Dataset: vgg19_TVT (GitHub, MeganRows/MangroveCNN). Classes: acrostichum aureum, bruguiera cylindrica, bruguiera gymnorhiza, bruguiera sexangula, camptostemon philippensis, ceriops decandra, lumnitzera racemosa, sonneratia alba.

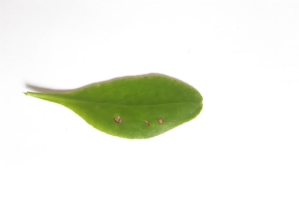
Label: lumnitzera racemosa

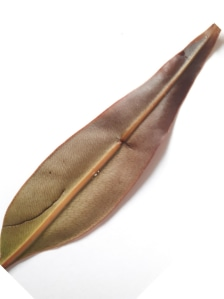
Label: acrostichum aureum

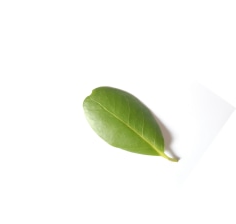
Label: camptostemon philippensis

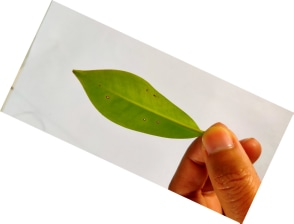
Label: bruguiera cylindrica

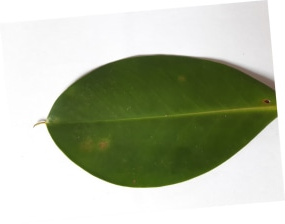
Label: bruguiera sexangula

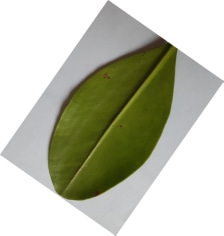
Label: ceriops decandra
